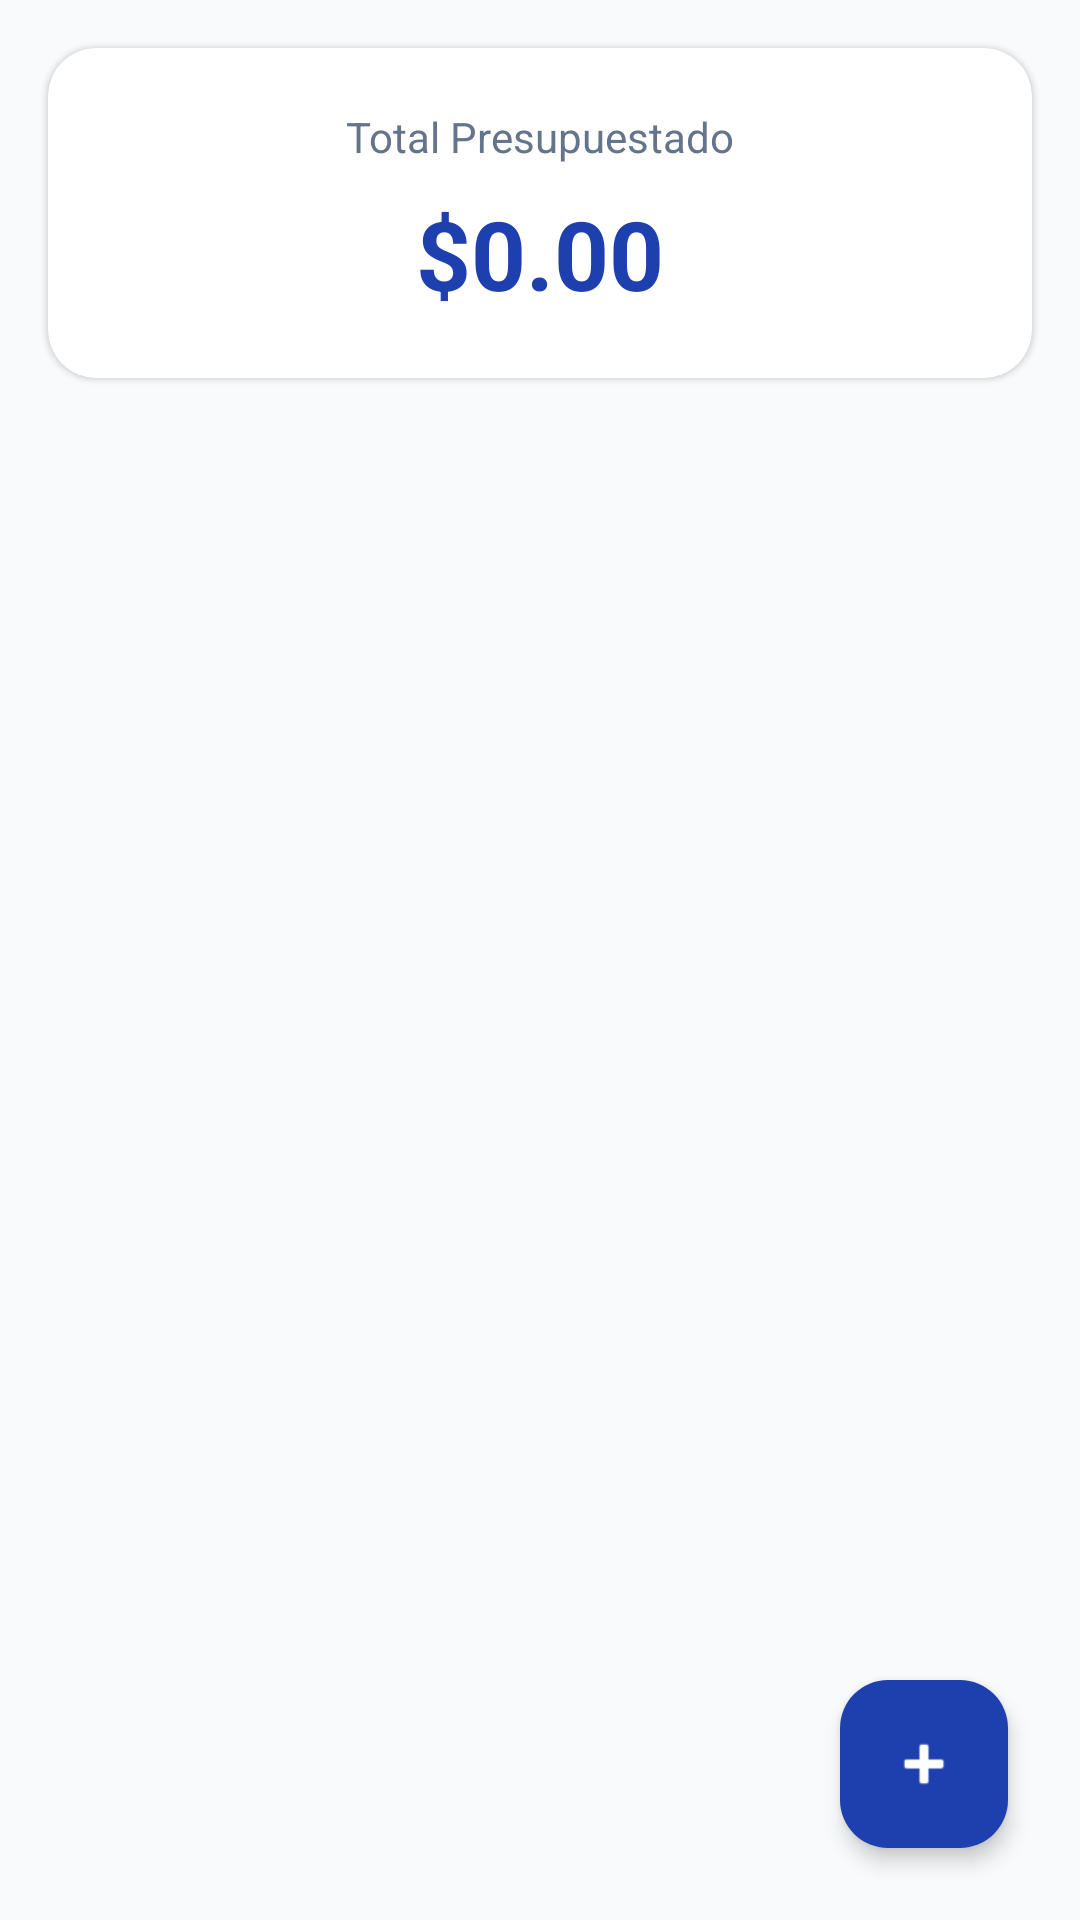

Layout XML and referenced resources for this Android screen:
<!-- AndroidManifest.xml: application theme Theme.GastosApp -->
<!-- res/layout/fragment_presupuesto.xml -->
<?xml version="1.0" encoding="utf-8"?>
<androidx.coordinatorlayout.widget.CoordinatorLayout
    xmlns:android="http://schemas.android.com/apk/res/android"
    xmlns:app="http://schemas.android.com/apk/res-auto"
    android:layout_width="match_parent"
    android:layout_height="match_parent"
    android:background="#F8FAFC">

    <LinearLayout
        android:layout_width="match_parent"
        android:layout_height="match_parent"
        android:orientation="vertical">

        
        <com.google.android.material.card.MaterialCardView
            android:layout_width="match_parent"
            android:layout_height="wrap_content"
            android:layout_margin="16dp"
            app:cardBackgroundColor="#FFFFFF"
            app:cardCornerRadius="16dp"
            app:cardElevation="1dp"
            app:strokeWidth="0dp">

            <LinearLayout
                android:layout_width="match_parent"
                android:layout_height="wrap_content"
                android:orientation="vertical"
                android:gravity="center"
                android:padding="20dp">

                <TextView
                    android:layout_width="wrap_content"
                    android:layout_height="wrap_content"
                    android:text="Total Presupuestado"
                    android:textSize="14sp"
                    android:textColor="#64748B"
                    android:layout_marginBottom="8dp" />

                <TextView
                    android:id="@+id/tvTotalPresupuestado"
                    android:layout_width="wrap_content"
                    android:layout_height="wrap_content"
                    android:text="$0.00"
                    android:textSize="32sp"
                    android:textStyle="bold"
                    android:textColor="#1E40AF" />

            </LinearLayout>
        </com.google.android.material.card.MaterialCardView>

        
        <androidx.recyclerview.widget.RecyclerView
            android:id="@+id/recyclerViewPresupuestos"
            android:layout_width="match_parent"
            android:layout_height="0dp"
            android:layout_weight="1"
            android:clipToPadding="false"
            android:paddingStart="16dp"
            android:paddingEnd="16dp"
            android:paddingBottom="100dp" />

        
        <LinearLayout
            android:id="@+id/emptyStateLayout"
            android:layout_width="match_parent"
            android:layout_height="0dp"
            android:layout_weight="1"
            android:orientation="vertical"
            android:gravity="center"
            android:visibility="gone">

            <ImageView
                android:layout_width="80dp"
                android:layout_height="80dp"
                android:src="@drawable/icon_presupuesto"
                android:tint="#CBD5E1"
                android:layout_marginBottom="16dp" />

            <TextView
                android:id="@+id/tvEmptyState"
                android:layout_width="wrap_content"
                android:layout_height="wrap_content"
                android:text="No hay presupuestos"
                android:textSize="16sp"
                android:textColor="#64748B" />

            <TextView
                android:layout_width="wrap_content"
                android:layout_height="wrap_content"
                android:text="Toca + para crear tu primer presupuesto"
                android:textSize="13sp"
                android:textColor="#94A3B8"
                android:layout_marginTop="8dp" />

        </LinearLayout>

    </LinearLayout>

    
    <com.google.android.material.floatingactionbutton.FloatingActionButton
        android:id="@+id/fabAgregarPresupuesto"
        android:layout_width="wrap_content"
        android:layout_height="wrap_content"
        android:layout_gravity="bottom|end"
        android:layout_margin="24dp"
        android:contentDescription="Agregar presupuesto"
        android:src="@android:drawable/ic_input_add"
        app:fabSize="normal"
        app:backgroundTint="#1E40AF"
        app:tint="#FFFFFF"
        app:elevation="4dp" />

</androidx.coordinatorlayout.widget.CoordinatorLayout>
<!-- resources referenced by this layout -->
<resources>
  <style name="Theme.GastosApp" parent="Base.Theme.GastosApp" />
  <style name="Base.Theme.GastosApp" parent="Theme.Material3.DayNight.NoActionBar">
          
          
          <item name="android:windowAnimationStyle">@style/CustomActivityAnimation</item>
  
          
          <item name="android:statusBarColor">#1E40AF</item>
          
          <item name="android:windowLightStatusBar">false</item>
      </style>
  <style name="CustomActivityAnimation">
          <item name="android:activityOpenEnterAnimation">@anim/slide_in_right</item>
          <item name="android:activityOpenExitAnimation">@anim/slide_out_left</item>
          <item name="android:activityCloseEnterAnimation">@anim/slide_in_left</item>
          <item name="android:activityCloseExitAnimation">@anim/slide_out_right</item>
      </style>
</resources>
